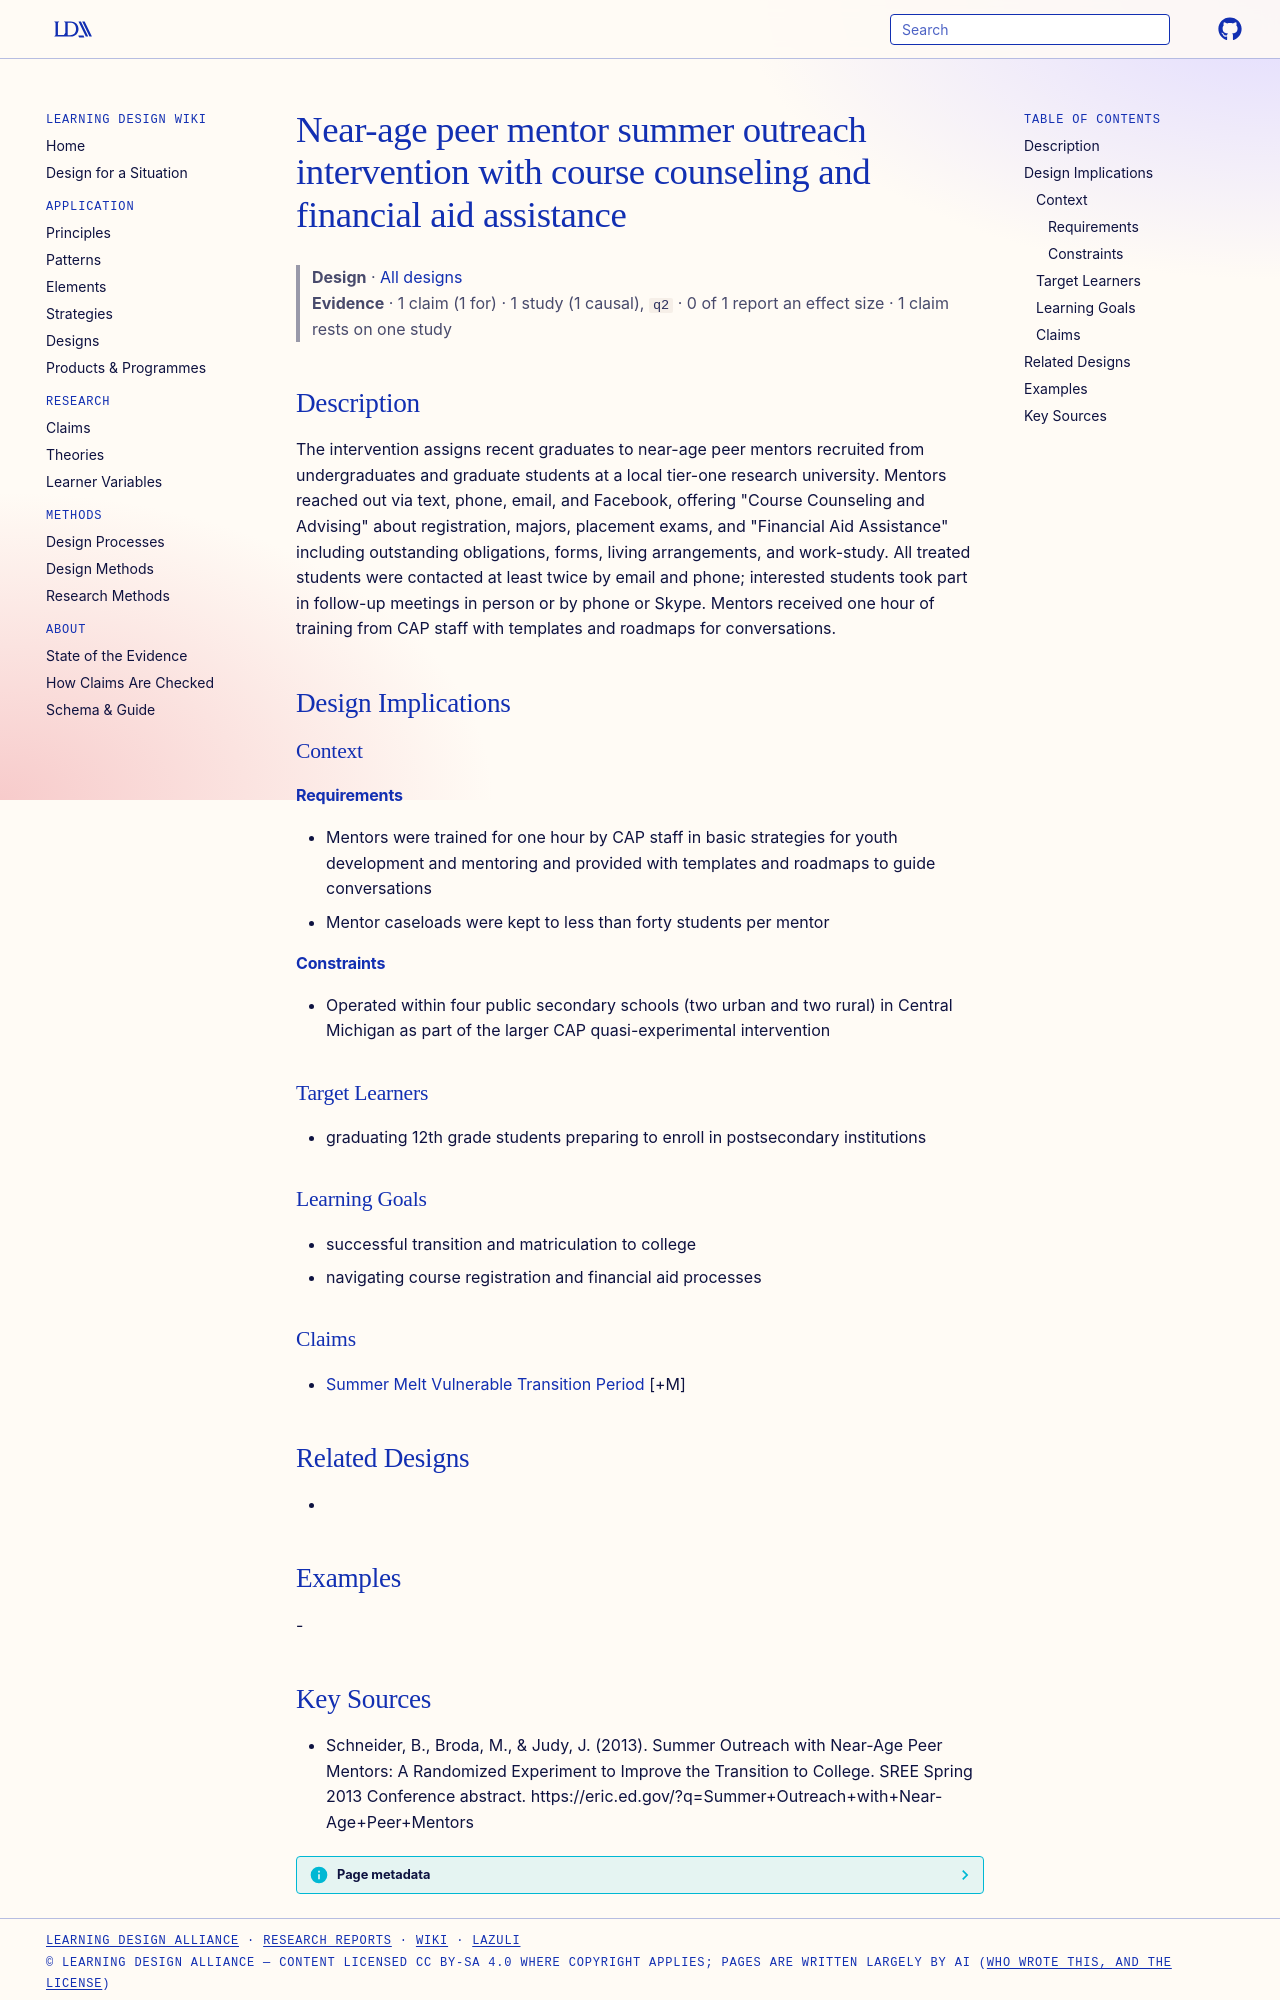

repository: Learning-Design-Alliance/learning-wiki · page: designs/near-age-peer-mentor-summer-outreach/index.html · generator: mkdocs

---
type: design
id: near-age-peer-mentor-summer-outreach
title: Near-age peer mentor summer outreach intervention with course counseling and financial aid assistance
description: The intervention assigns recent graduates to near-age peer mentors recruited from undergraduates and graduate students at a local tier-one research university.
status: review
generated:
  by: "process:settle-candidates"
  at: 2026-11-02
sources:
  - id: schneider-2013
    resource: "https://eric.ed.gov/?q=Summer+Outreach+with+Near-Age+Peer+Mentors"
    title: "Schneider, B., Broda, M., & Judy, J. (2013). Summer Outreach with Near-Age Peer Mentors: A Randomized Experiment to Improve the Transition to College. SREE Spring 2013 Conference abstract. https://eric.ed.gov/?q=Summer+Outreach+with+Near-Age+Peer+Mentors"
    author: "Schneider, B., Broda, M., & Judy, J"
---

# Near-age peer mentor summer outreach intervention with course counseling and financial aid assistance

> **Design** · [All designs](index.md)
> **Evidence** · 1 claim (1 for) · 1 study (1 causal), `q2` · 0 of 1 report an effect size · 1 claim rests on one study

## Description
The intervention assigns recent graduates to near-age peer mentors recruited from undergraduates and graduate students at a local tier-one research university. Mentors reached out via text, phone, email, and Facebook, offering "Course Counseling and Advising" about registration, majors, placement exams, and "Financial Aid Assistance" including outstanding obligations, forms, living arrangements, and work-study. All treated students were contacted at least twice by email and phone; interested students took part in follow-up meetings in person or by phone or Skype. Mentors received one hour of training from CAP staff with templates and roadmaps for conversations.

## Design Implications

### Context
#### Requirements
- Mentors were trained for one hour by CAP staff in basic strategies for youth development and mentoring and provided with templates and roadmaps to guide conversations
- Mentor caseloads were kept to less than forty students per mentor
#### Constraints
- Operated within four public secondary schools (two urban and two rural) in Central Michigan as part of the larger CAP quasi-experimental intervention

### Target Learners
- graduating 12th grade students preparing to enroll in postsecondary institutions

### Learning Goals
- successful transition and matriculation to college
- navigating course registration and financial aid processes

### Claims
- [Summer Melt Vulnerable Transition Period](../claims/summer-melt-vulnerable-transition-period.md) [+M]

## Related Designs
- 

## Examples
-
